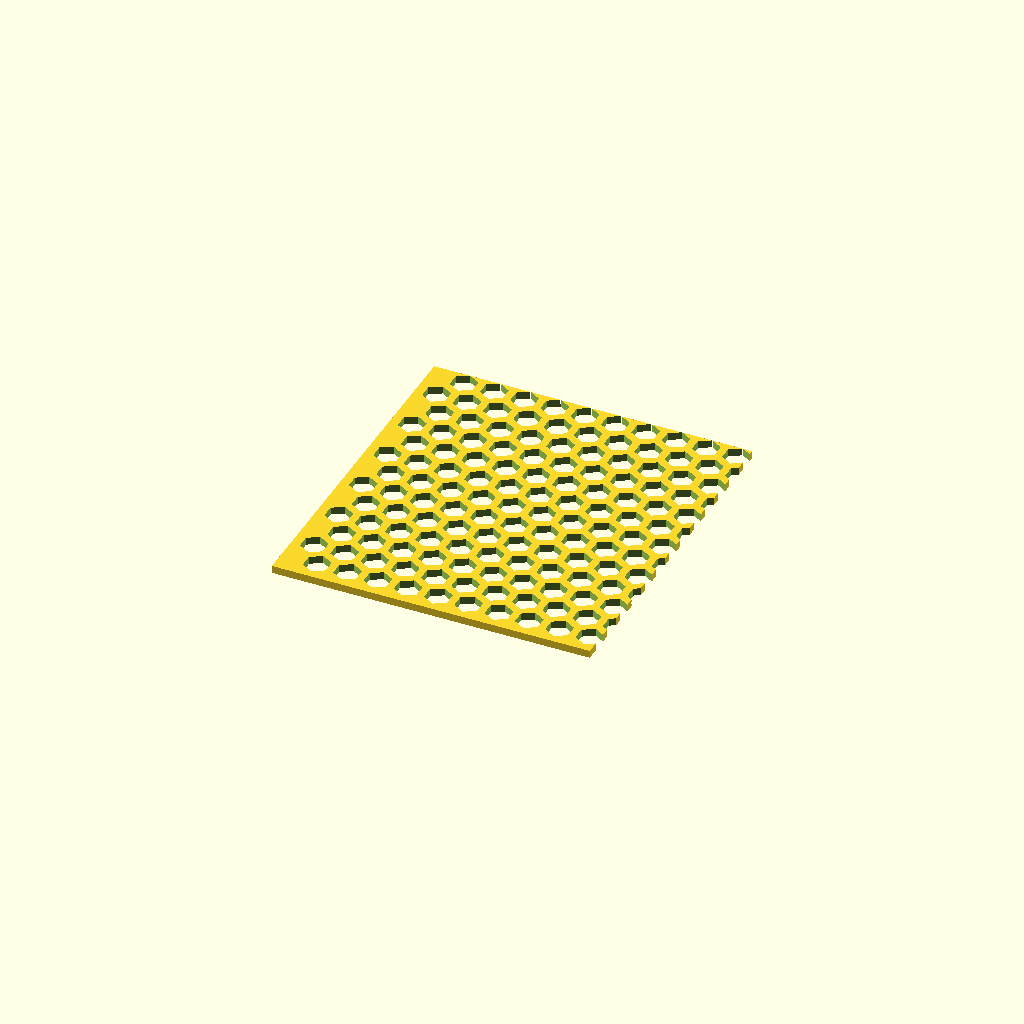
Cell 1 — every parameter at its default value.
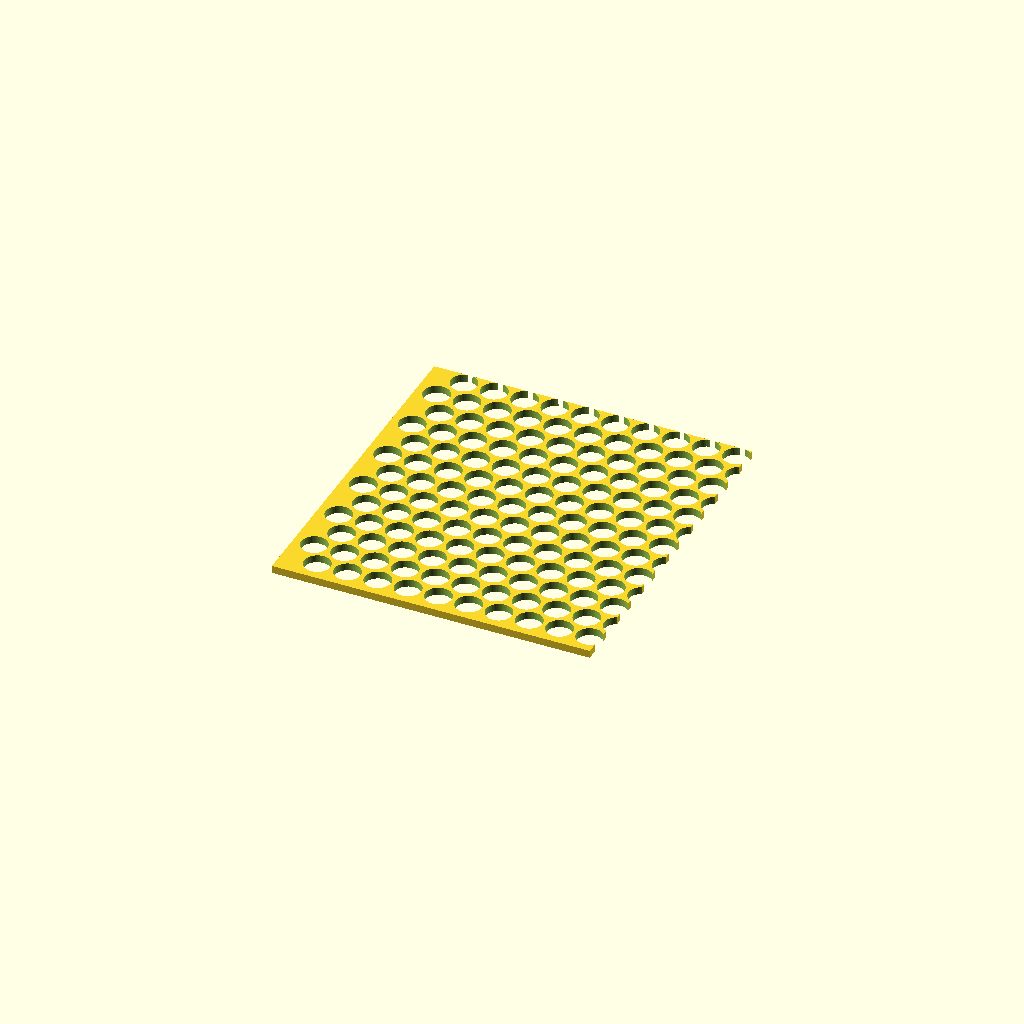
Cell 2: the "gora draft" preset from the model's presets file.
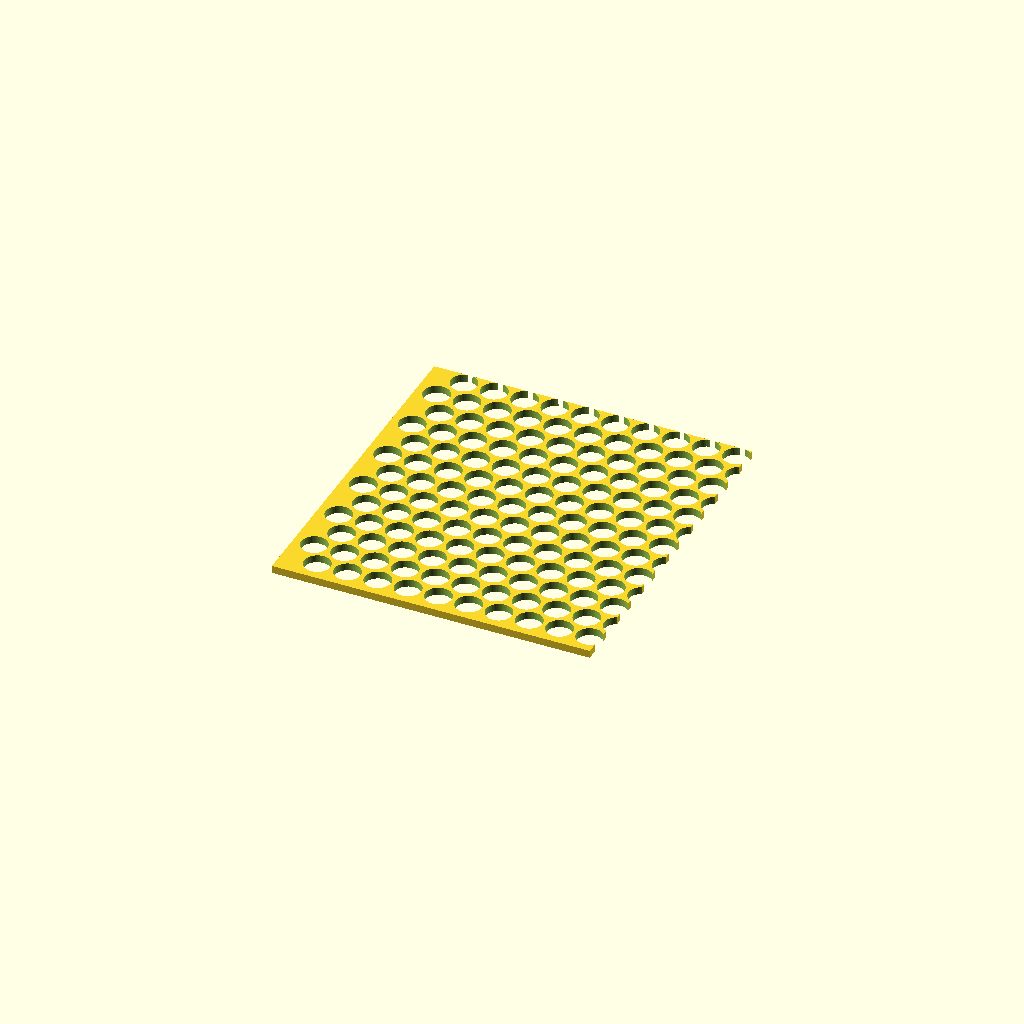
Cell 3: the "dol final" preset from the model's presets file.
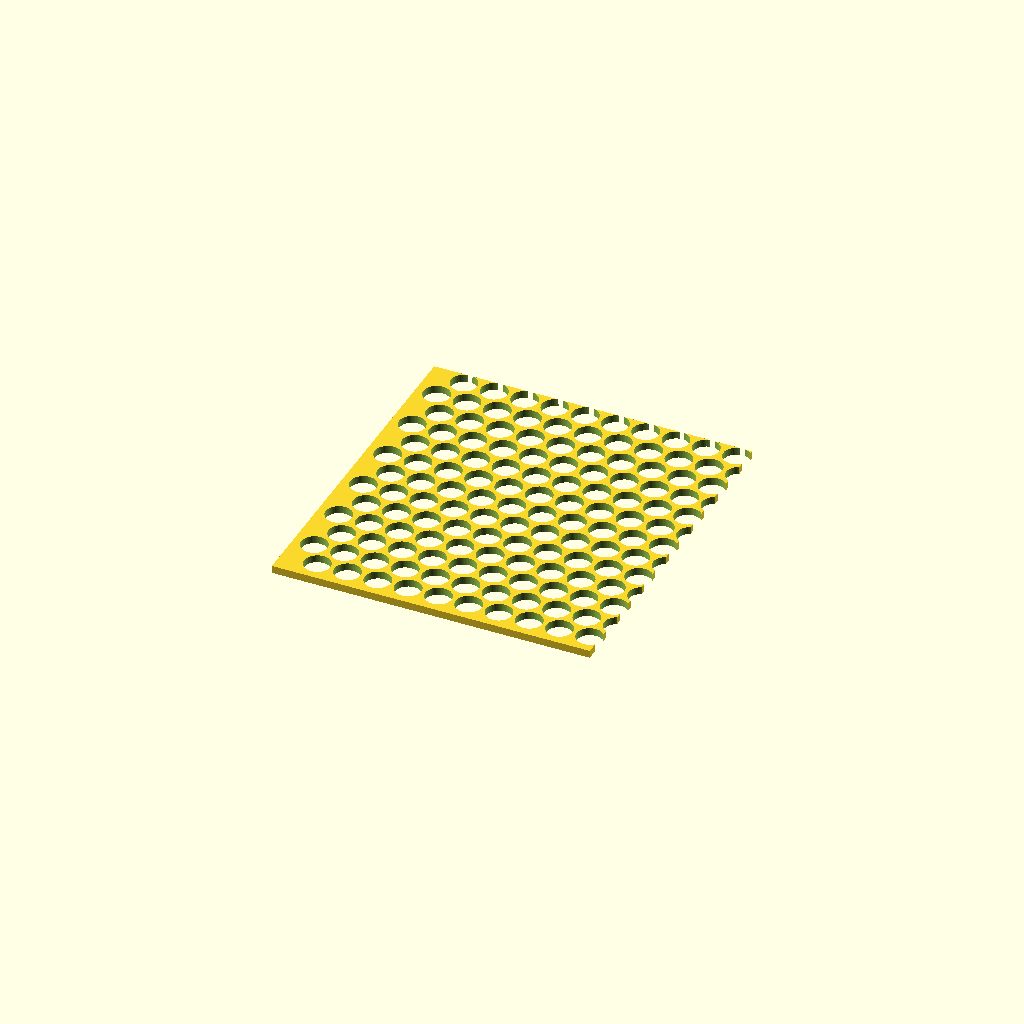
Cell 4: the "dol_final3" preset from the model's presets file.
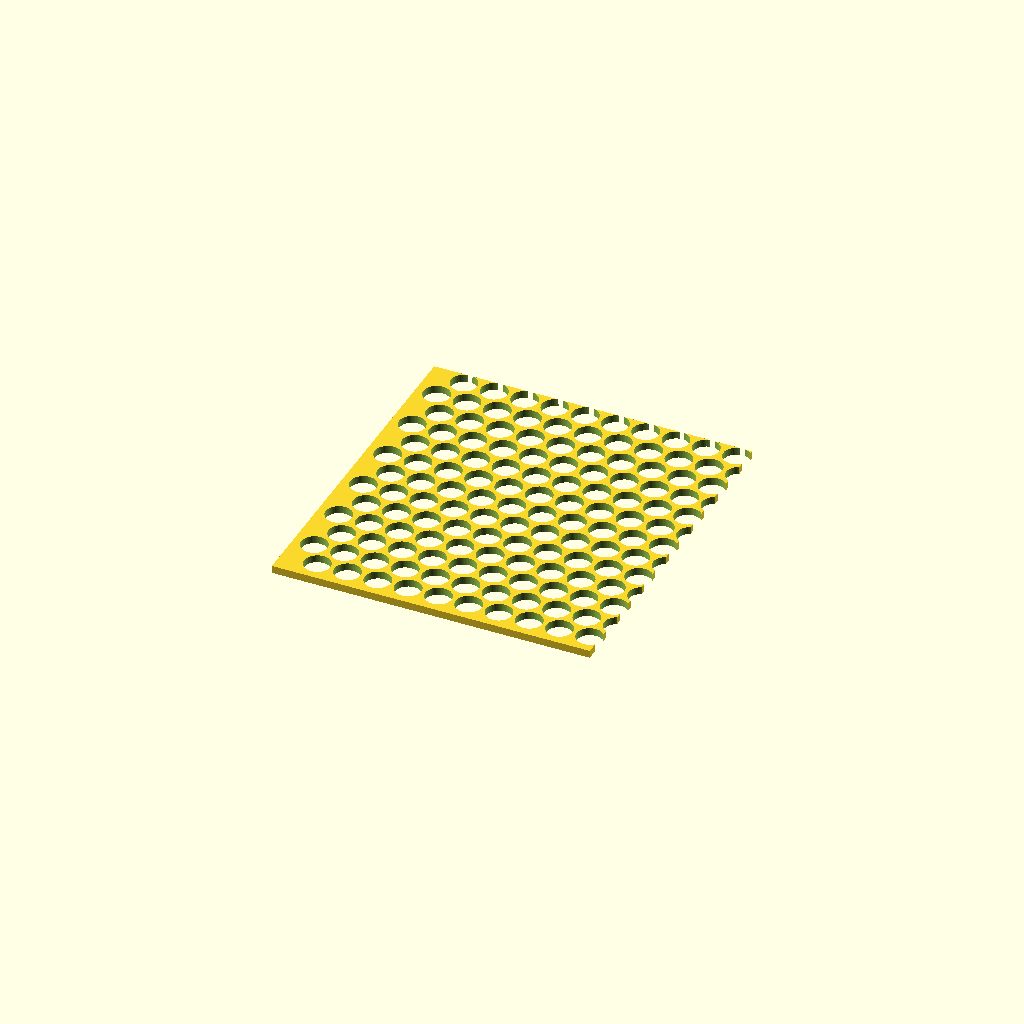
Cell 5 — preset "dol_final denser one".
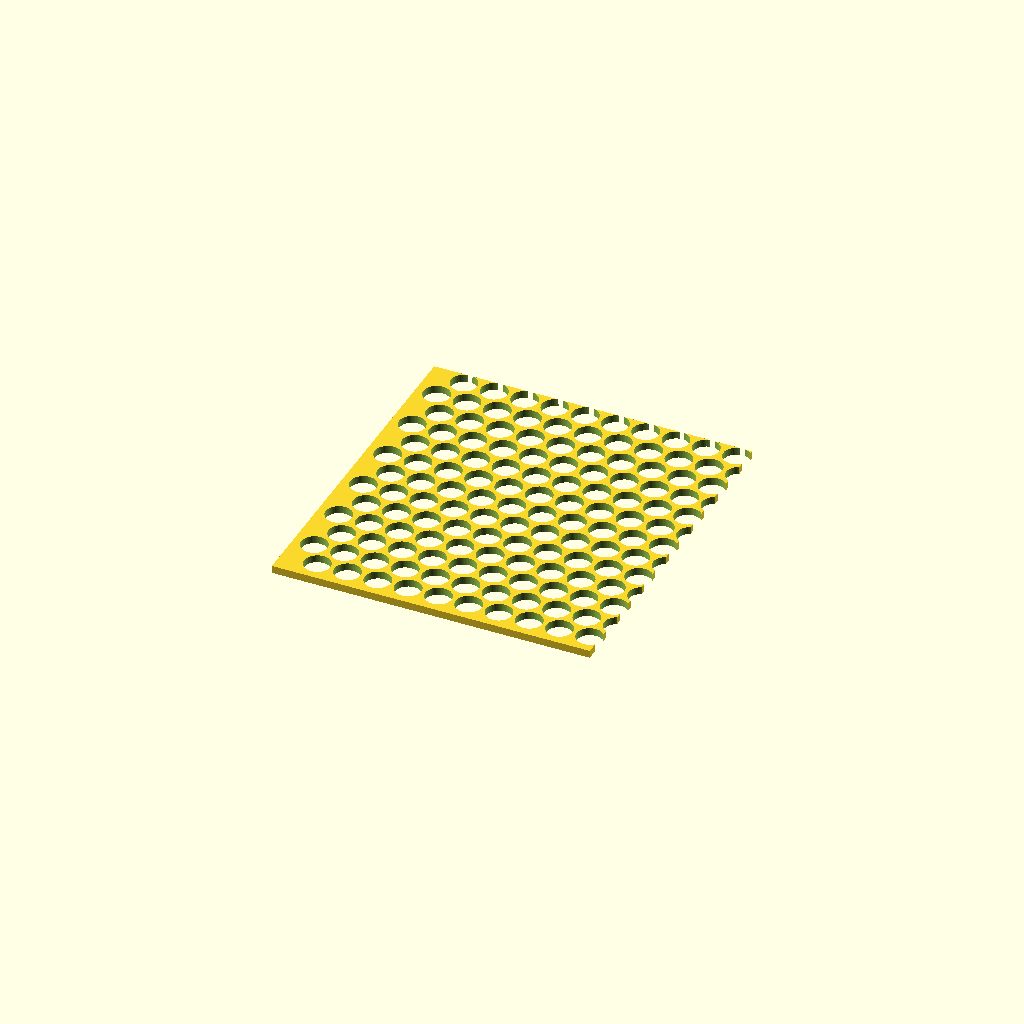
Cell 6 — preset "gora final depth".
One fixed orthographic camera (rotation 55°, 0°, 25°; colour scheme Cornfield) for every cell.
The OpenSCAD source (lazienka/separator kosza.scad):
// ==========================================
// Prawidłowa ścianka z wzorem plastra miodu (Honeycomb Wall)
// ==========================================

// --- PARAMETRY KONFIGURACYJNE ---
width = 210;         // Szerokość ścianki (w mm)
length = 230;        // Długość / wysokość ścianki (w mm)
thickness = 5;       // Grubość całej ścianki (w mm)

hex_size = 15;       // Średnica oczka (rozmiar heksagonu - odległość między przeciwległymi ściankami, w mm)
wall_thickness = 5;  // Grubość ścianek pomiędzy heksagonami oraz ramki (w mm)

// Rozdzielczość renderowania heksagonów (dokładnie 6 ścian)
$fn = 6;

// --- GŁÓWNY MODUŁ ---
module honeycomb_wall() {
difference() {
// 1. Zewnętrzna pełna bryła (płyta)
cube([width, length, thickness]);

    // 2. Wycięcie siatki heksagonów
    // Przesuwamy o grubość ścianki/ramki, aby zachować solidną obwódkę wokół
    translate([wall_thickness, wall_thickness, -1])
        honeycomb_grid(
            width - (2 * wall_thickness), 
            length - (2 * wall_thickness), 
            thickness + 2, 
            hex_size, 
            wall_thickness
        );
}


}

// --- MODUŁ SIATKI HEKSAGONALNEJ ---
module honeycomb_grid(w, l, h, size, w_thick) {
// W matematyce heksagonów foremnych (flat-to-flat = size):
// Promień koła opisanego na heksagonie (r) wynosi: (size / 2) / cos(30°) = size / sqrt(3)
// Odstępy między środkami w układzie plastra miodu:
// dx = size + w_thick (w przybliżeniu dla prawidłowego spasowania ścianek)

// Obliczamy dokładne przesunięcia dla heksagonów wyrównanych płaskimi bokami do góry:
radius = (size / 2) / cos(30);

dx = size + w_thick;
dy = (size * 0.866) + (w_thick * 0.866); // 0.866 to sqrt(3)/2

// Iteracja po siatce 2D
for (y = [radius : dy : l + radius]) {
    row_index = round(y / dy);
    x_offset = (row_index % 2 == 0) ? 0 : (dx / 2);
    
    for (x = [radius + x_offset : dx : w + radius]) {
        // Generujemy pojedynczy otwór heksagonalny
        // Obrót o 30 stopni ustawia heksagon płaskimi bokami pionowo/poziomo,
        // co ułatwia zachowanie stałej grubości ścianek w siatce.
        translate([x, y, 0])
            rotate([0, 0, 30])
                cylinder(h = h, r = radius, center = false);
    }
}


}

// Wywołanie głównego modelu
honeycomb_wall();
Parameter table extracted from the source (name, type, default, range or options):
width: number, default 210
length: number, default 230
thickness: number, default 5
hex_size: number, default 15
wall_thickness: number, default 5
